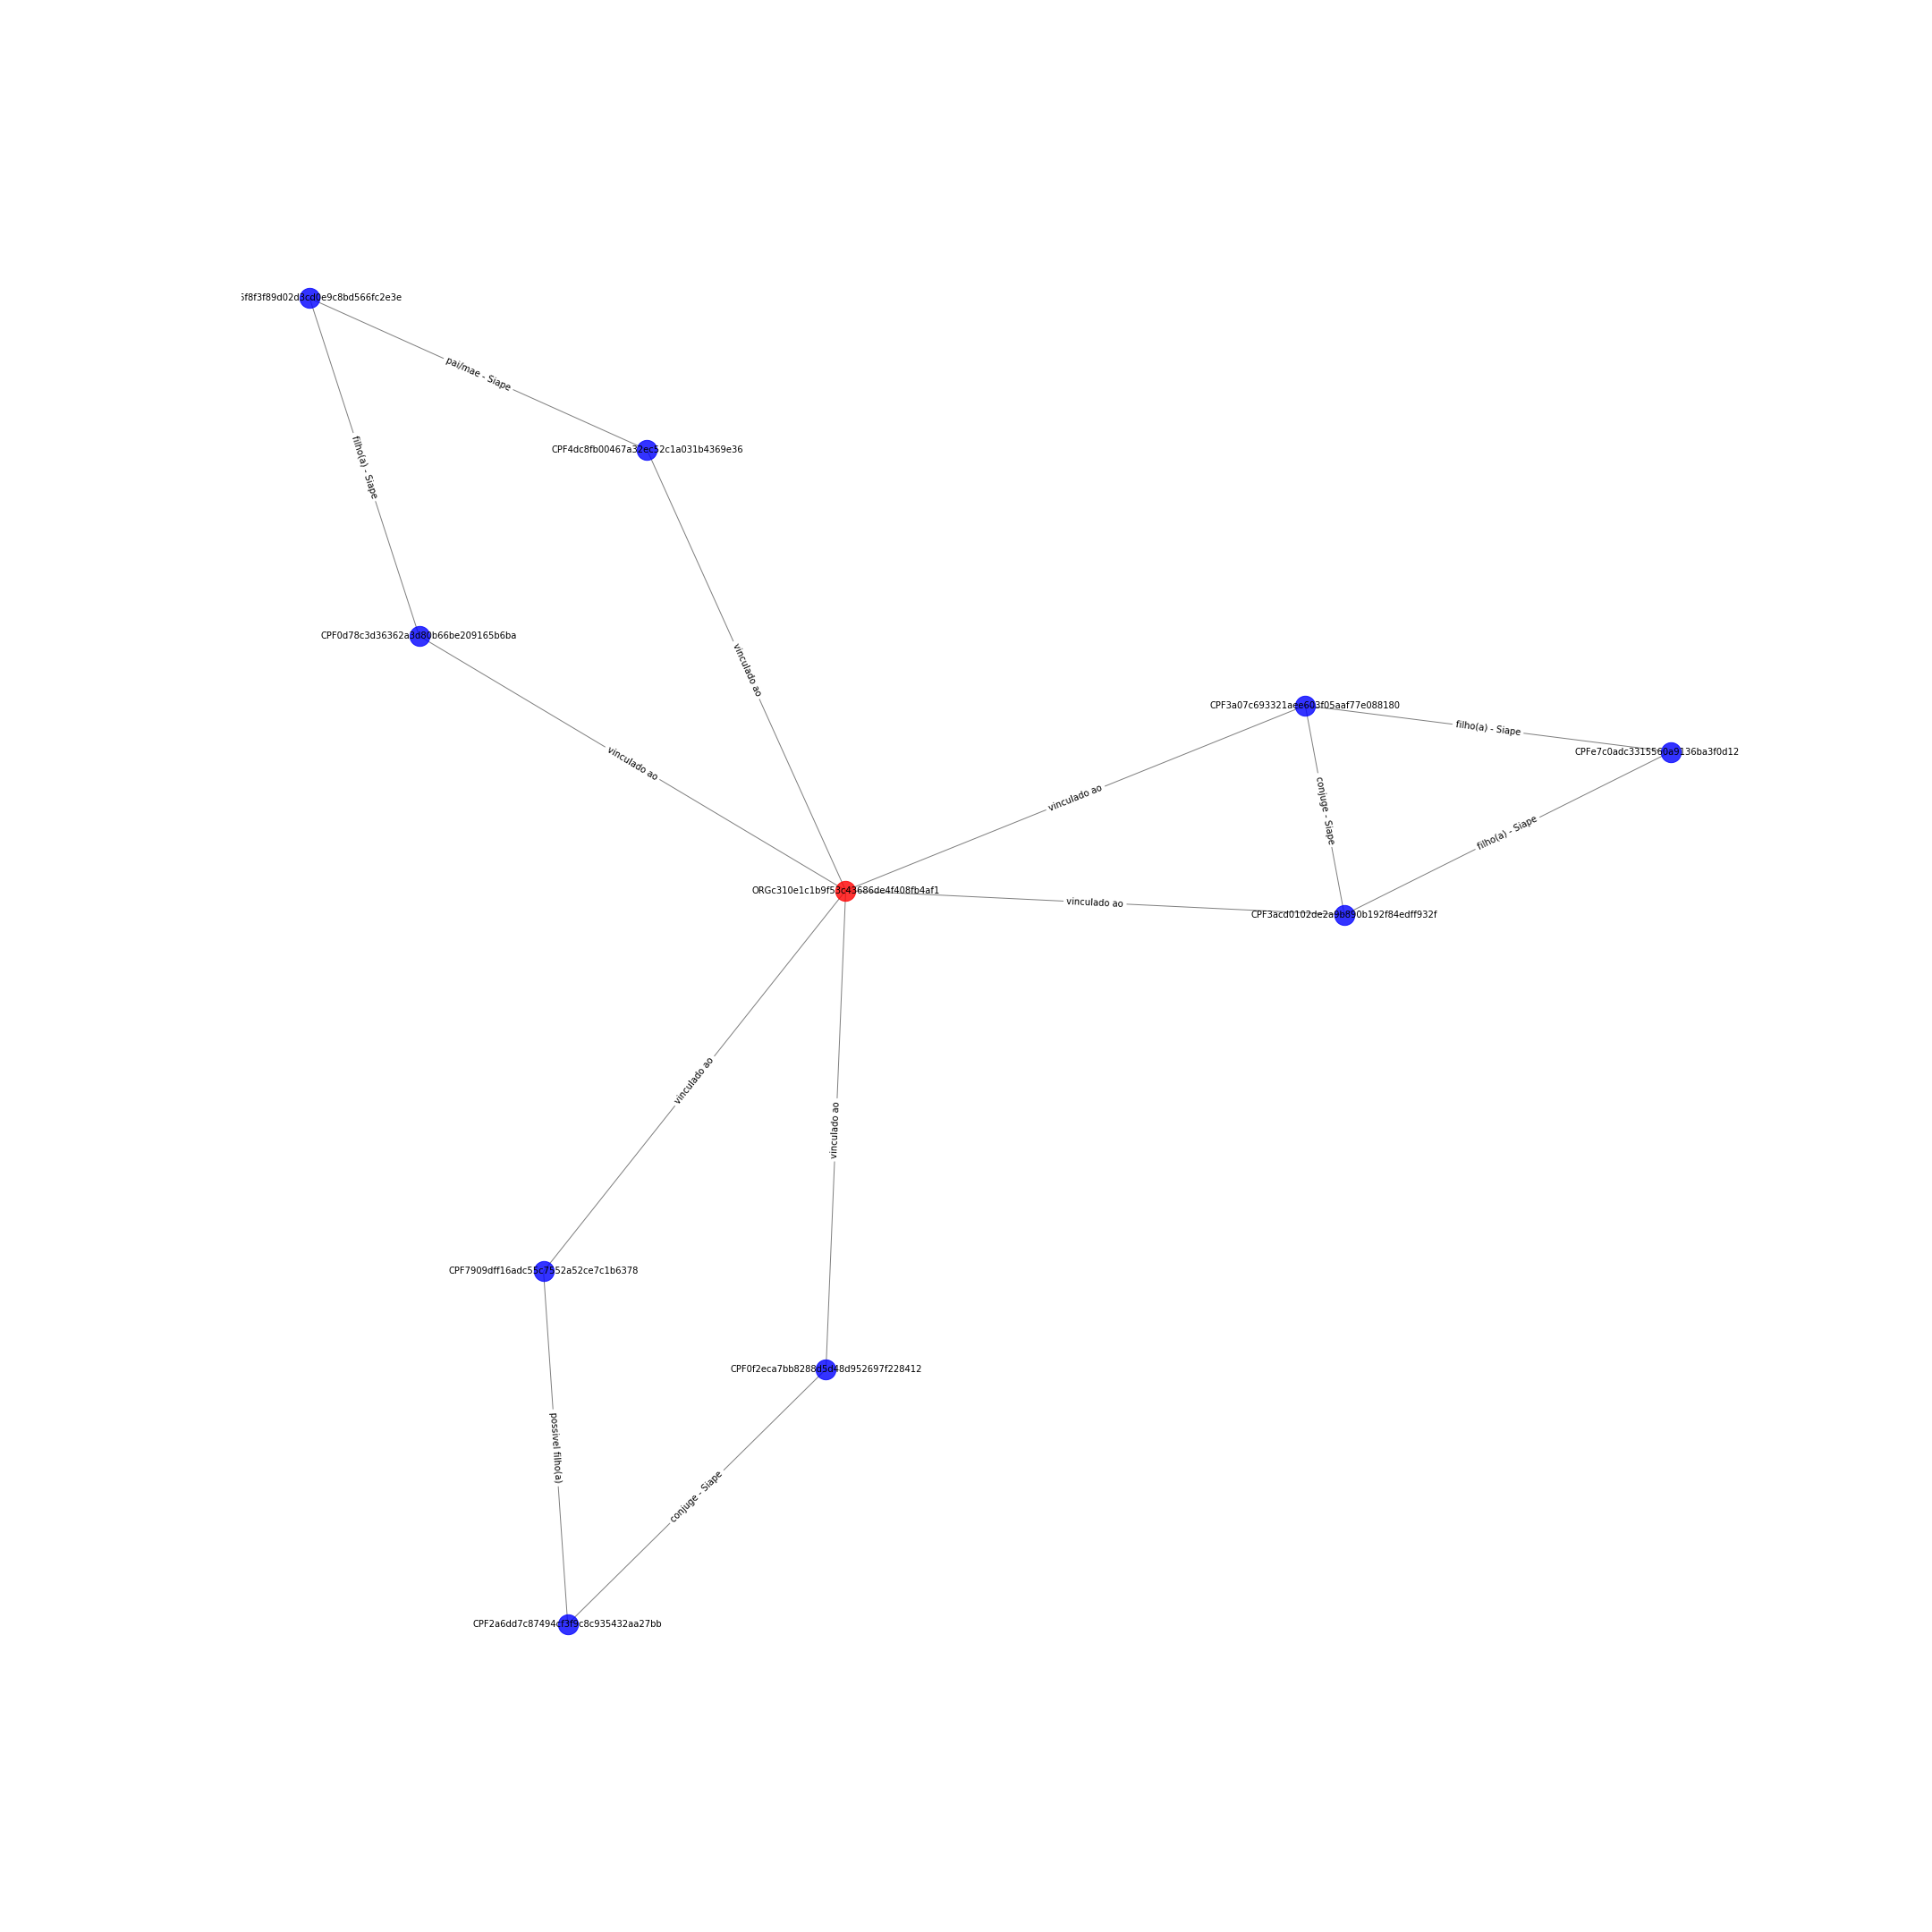

Values plotted in this chart, from the file beside it:
CPF0d78c3d36362a3d80b66be209165b6ba; CPF26f8f3f89d02d3cd0e9c8bd566fc2e3e; {'etiqueta': 'filho(a) - Siape'}
CPF0d78c3d36362a3d80b66be209165b6ba; ORGc310e1c1b9f53c43686de4f408fb4af1; {'etiqueta': 'vinculado ao'}
CPFe7c0adc3315560a9136ba3f0d128aa2a; CPF3a07c693321aee603f05aaf77e088180; {'etiqueta': 'filho(a) - Siape'}
CPFe7c0adc3315560a9136ba3f0d128aa2a; CPF3acd0102de2a9b890b192f84edff932f; {'etiqueta': 'filho(a) - Siape'}
CPF4dc8fb00467a32ec52c1a031b4369e36; ORGc310e1c1b9f53c43686de4f408fb4af1; {'etiqueta': 'vinculado ao'}
CPF4dc8fb00467a32ec52c1a031b4369e36; CPF26f8f3f89d02d3cd0e9c8bd566fc2e3e; {'etiqueta': 'pai/mae - Siape'}
CPF2a6dd7c87494cf3f9c8c935432aa27bb; CPF7909dff16adc55c7552a52ce7c1b6378; {'etiqueta': 'possivel filho(a)'}
CPF2a6dd7c87494cf3f9c8c935432aa27bb; CPF0f2eca7bb8288d5d48d952697f228412; {'etiqueta': 'conjuge - Siape'}
CPF7909dff16adc55c7552a52ce7c1b6378; ORGc310e1c1b9f53c43686de4f408fb4af1; {'etiqueta': 'vinculado ao'}
CPF3a07c693321aee603f05aaf77e088180; ORGc310e1c1b9f53c43686de4f408fb4af1; {'etiqueta': 'vinculado ao'}
CPF3a07c693321aee603f05aaf77e088180; CPF3acd0102de2a9b890b192f84edff932f; {'etiqueta': 'conjuge - Siape'}
CPF3acd0102de2a9b890b192f84edff932f; ORGc310e1c1b9f53c43686de4f408fb4af1; {'etiqueta': 'vinculado ao'}
CPF0f2eca7bb8288d5d48d952697f228412; ORGc310e1c1b9f53c43686de4f408fb4af1; {'etiqueta': 'vinculado ao'}
